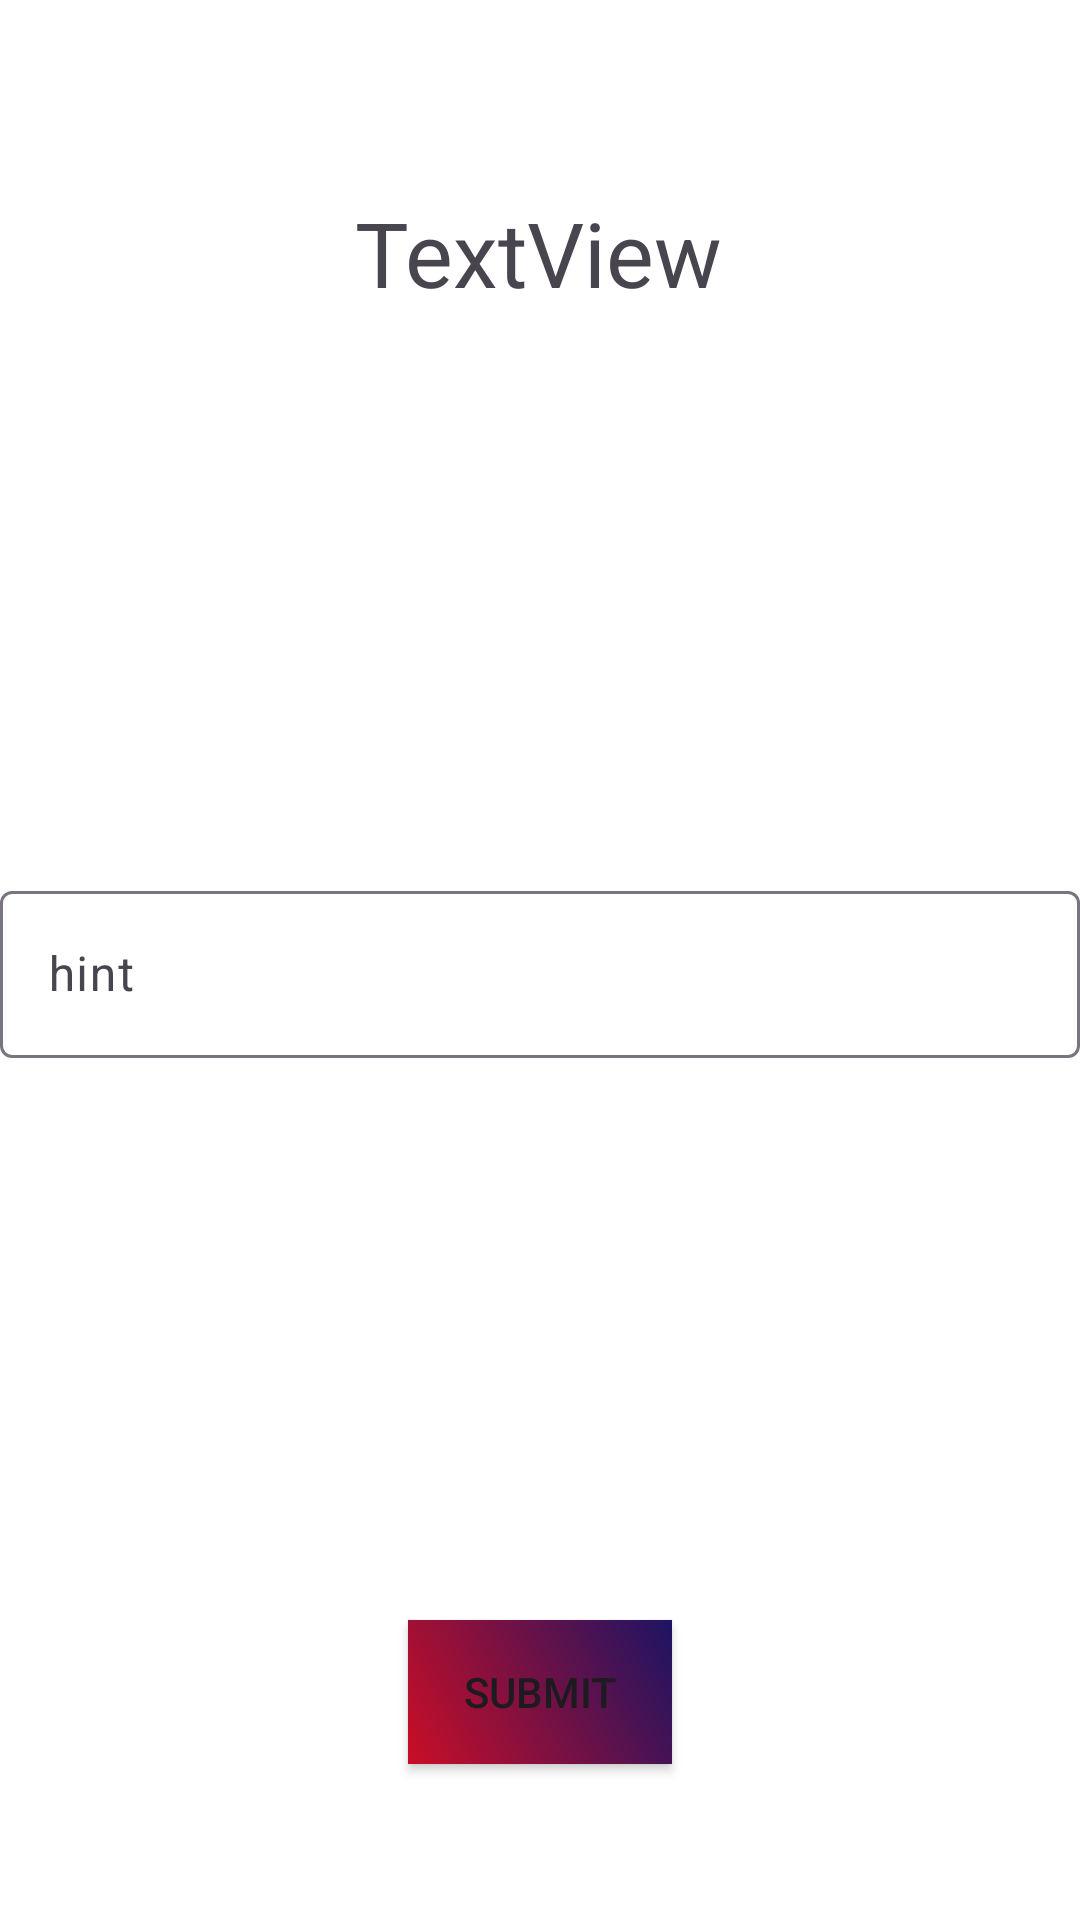

This screen was rendered from an Android layout file. Write that file and the resources it references.
<!-- AndroidManifest.xml: application theme Base.Theme.BRC -->
<!-- res/layout/activity_details.xml -->
<?xml version="1.0" encoding="utf-8"?>
<androidx.constraintlayout.widget.ConstraintLayout xmlns:android="http://schemas.android.com/apk/res/android"
    xmlns:app="http://schemas.android.com/apk/res-auto"
    xmlns:tools="http://schemas.android.com/tools"
    android:id="@+id/main"
    android:layout_width="match_parent"
    android:layout_height="match_parent"
    tools:context=".details">


    <TextView
        android:id="@+id/textView2"
        android:layout_width="wrap_content"
        android:layout_height="wrap_content"
        android:layout_marginTop="64dp"
        android:textSize="30dp"
        android:text="TextView"
        app:layout_constraintEnd_toEndOf="parent"
        app:layout_constraintHorizontal_bias="0.498"
        app:layout_constraintStart_toStartOf="parent"
        app:layout_constraintTop_toTopOf="parent" />

    <Button
        android:id="@+id/button"
        android:layout_width="wrap_content"
        android:layout_height="wrap_content"
        android:layout_marginBottom="52dp"
        android:text="SUBMIT"
        android:background="@drawable/gradient_background"
        app:layout_constraintBottom_toBottomOf="parent"
        app:layout_constraintEnd_toEndOf="parent"
        app:layout_constraintStart_toStartOf="parent" />

    <com.google.android.material.textfield.TextInputLayout
        android:layout_width="match_parent"

        android:layout_height="wrap_content"
        app:layout_constraintBottom_toTopOf="@+id/button"
        app:layout_constraintEnd_toEndOf="parent"
        app:layout_constraintStart_toStartOf="parent"
        app:layout_constraintTop_toBottomOf="@+id/textView2">

        <com.google.android.material.textfield.TextInputEditText
            android:id="@+id/texti"
            android:layout_width="match_parent"
            android:layout_height="wrap_content"
            android:hint="hint" />

    </com.google.android.material.textfield.TextInputLayout>
</androidx.constraintlayout.widget.ConstraintLayout>
<!-- resources referenced by this layout -->
<resources>
  <!-- drawable gradient_background (drawable) -->
  <?xml version="1.0" encoding="utf-8"?>
  <shape xmlns:android="http://schemas.android.com/apk/res/android">
      <gradient
          android:startColor="#ca0e26"
          android:endColor="#1d1463"
          android:angle="45"/>
  </shape>
  <style name="Base.Theme.BRC" parent="Theme.Material3.DayNight.NoActionBar">
          
          <item name="colorPrimary">@color/my_light_primary</item>
          <item name="colorPrimaryVariant">@color/my_light_primary_variant</item>
          <item name="colorOnPrimary">@color/my_light_on_primary</item>
          <item name="colorSecondary">@color/my_light_secondary</item>
          <item name="colorSecondaryVariant">@color/my_light_secondary_variant</item>
          <item name="colorOnSecondary">@color/my_light_on_secondary</item>
          <item name="android:windowBackground">@color/my_light_window_background</item>
  
          
      </style>
  <color name="my_light_primary">#1d1463</color>
  <color name="my_light_primary_variant">#ca0e26</color>
  <color name="my_light_on_primary">#FFFFFFFF</color>
  <color name="my_light_secondary">#FF4081</color>
  <color name="my_light_secondary_variant">#F50057</color>
  <color name="my_light_on_secondary">#FFFFFFFF</color>
  <color name="my_light_window_background">#FFFFFFFF</color>
</resources>
